Run: headless pygame with SDL's dummy video driver; simulated clock (each Clock.tick advances the game by its frame time, no real sleeping); random seed 0; keys injected as events and as key.get_pressed() state; mouse plan: one left click at the window centre at the start of phase 2, then a move to the lower-right quarter at the start of phase 3.
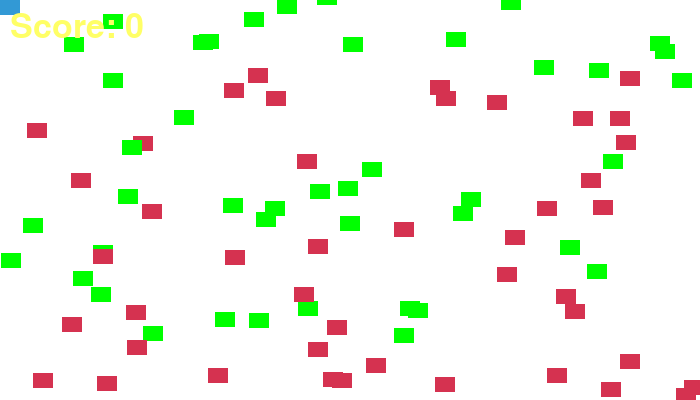
Frame 1 of 4 · flips 1–60 · no input
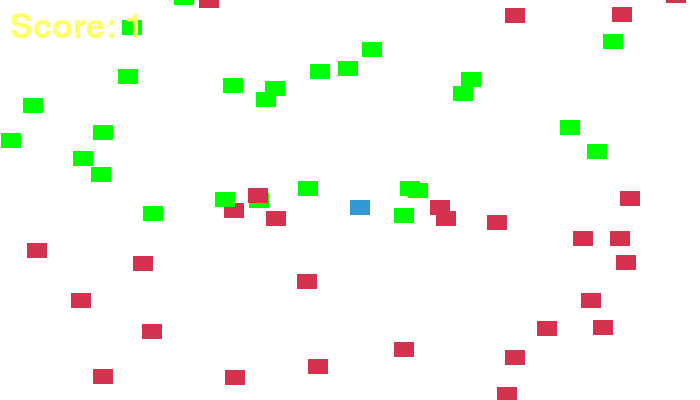
Frame 2 of 4 · flips 61–180 · clicked the window centre · tapped SPACE, RETURN · held RIGHT (→), D
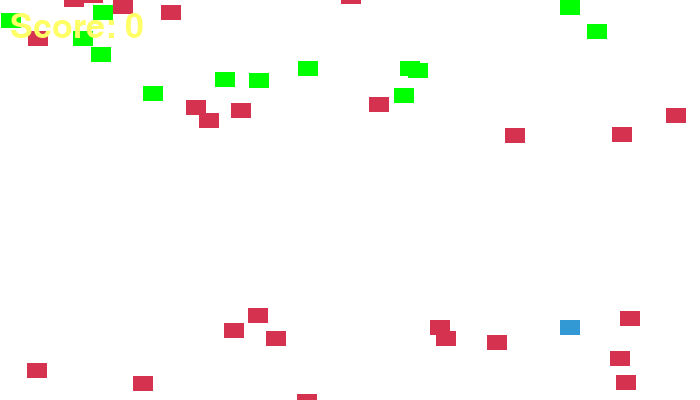
Frame 3 of 4 · flips 181–300 · moved the mouse to the lower-right quarter · held DOWN (↓), S
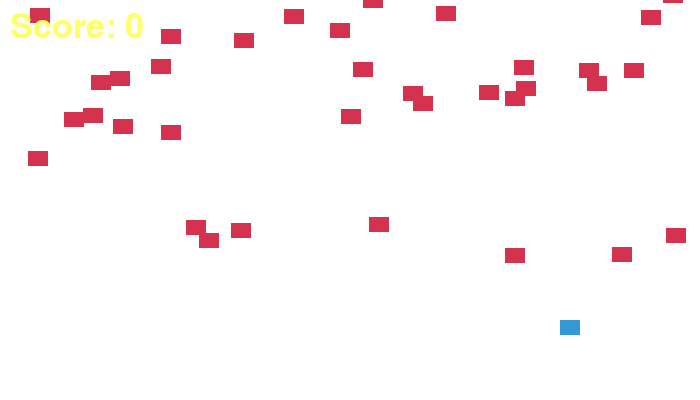
Frame 4 of 4 · flips 301–420 · held LEFT (←), A, UP (↑), W

The pygame program that drew these frames:

import pygame
import random
 
WHITE = (255, 255, 255)
YELLOW = (255, 255, 102)
BLACK = (0, 0, 0)
RED = (213, 50, 80)
GREEN = (0, 255, 0)
BLUE = (50, 153, 213)

class Block(pygame.sprite.Sprite):
    
    def __init__(self, color, WIDTH, HEIGHT):
        super().__init__()
        
        self.image = pygame.Surface([WIDTH, HEIGHT])
        self.image.fill(color)
 
        self.rect = self.image.get_rect()
 
    def reset_pos(self):
        self.rect.y = random.randrange(-300, -20)
        self.rect.x = random.randrange(0, WIDTH)
 
    def update(self):
        self.rect.y += 1
        
        if self.rect.y > 410:
            self.reset_pos()
 
 
class Player(Block):
    def update(self):
        pos = pygame.mouse.get_pos()
        self.rect.x = pos[0]
        self.rect.y = pos[1]

class GreenBlock(Block):
    def update(self):
        self.rect.y -= 1
        if self.rect.y < -10:
            self.reset_pos()
 

pygame.init()
 
WIDTH = 700
HEIGHT = 400

screen = pygame.display.set_mode([WIDTH, HEIGHT])
pygame.display.set_caption("Hungry_Lion")

block_list_1 = pygame.sprite.Group()
block_list_2 = pygame.sprite.Group()
all_sprites_list = pygame.sprite.Group()
 
for i in range(50):
    block_1 = GreenBlock(GREEN, 20, 15)

    block_1.rect.x = random.randrange(WIDTH)
    block_1.rect.y = random.randrange(HEIGHT)
 
    block_list_1.add(block_1)
    all_sprites_list.add(block_1)

    
    block_2 = Block(RED, 20, 15)

    block_2.rect.x = random.randrange(WIDTH)
    block_2.rect.y = random.randrange(HEIGHT)
 
    block_list_2.add(block_2)
    all_sprites_list.add(block_2)
 
lion = Player(BLUE, 20, 15)
all_sprites_list.add(lion)
 
done = False

font_score = pygame.font.SysFont("None", 50)
 
clock = pygame.time.Clock()
 
score = 0
 
while not done:
    for event in pygame.event.get():
        if event.type == pygame.QUIT:
            done = True
 
    screen.fill(WHITE)
 
    all_sprites_list.update()
 
    blocks_hit_list_1 = pygame.sprite.spritecollide(lion, block_list_1, False)
    blocks_hit_list_2 = pygame.sprite.spritecollide(lion, block_list_2, False)
 
    for block_1 in blocks_hit_list_1:
        score += 1
        block_1.reset_pos()
    
    for block_2 in blocks_hit_list_2:
        score -= 1
        block_2.reset_pos()
 
    all_sprites_list.draw(screen)

    value = font_score.render("Score: " + str(score), True, YELLOW)
    screen.blit(value, [10, 10])
 
    clock.tick(20)

    pygame.display.flip()
 
pygame.quit()
